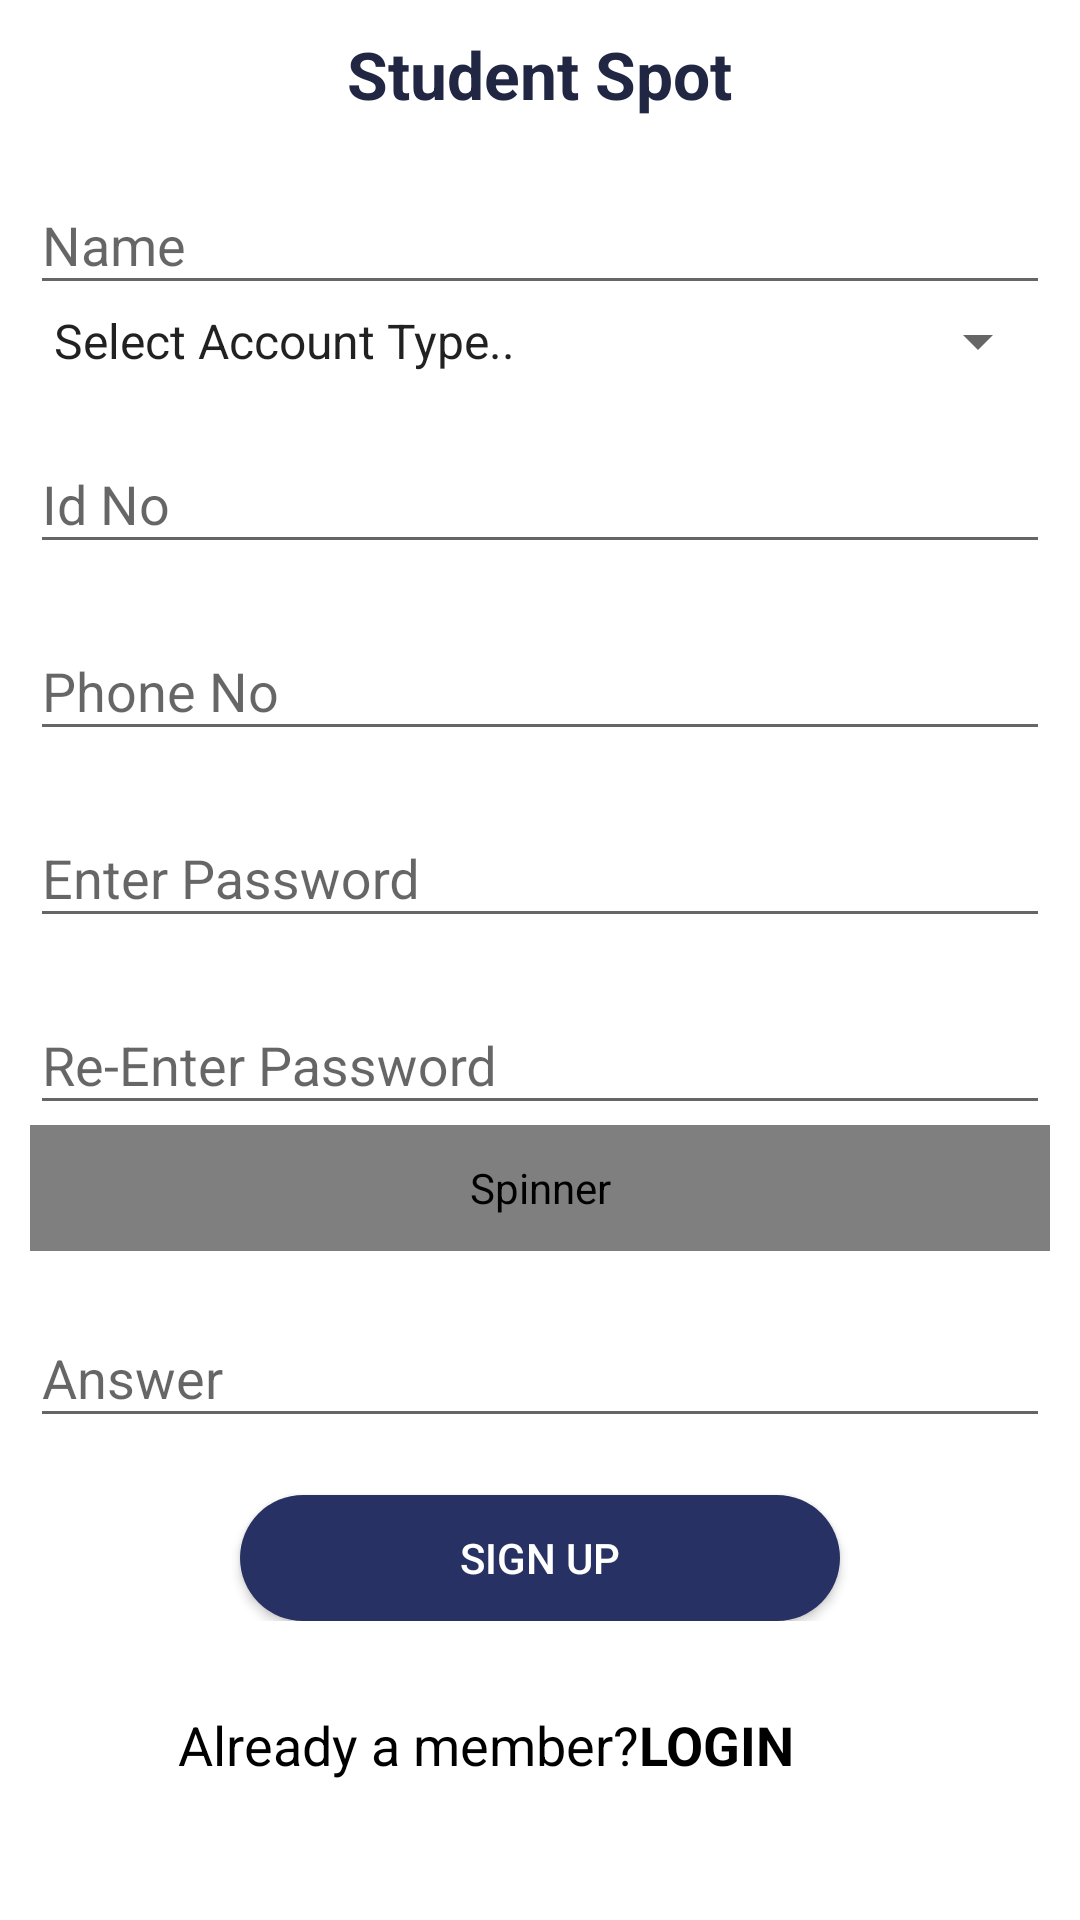

This screen was rendered from an Android layout file. Write that file and the resources it references.
<!-- AndroidManifest.xml: application theme AppTheme -->
<!-- res/layout/activity_register.xml -->
<ScrollView xmlns:android="http://schemas.android.com/apk/res/android"
    xmlns:tools="http://schemas.android.com/tools"
    android:layout_width="fill_parent"
    android:background="@drawable/shinywhite"

    android:layout_height="match_parent"
    android:fillViewport="true"
    ><RelativeLayout
    android:layout_width="fill_parent"
    android:layout_height="fill_parent">

    <LinearLayout  android:layout_width="fill_parent"
    android:layout_height="wrap_content" android:padding="10dp"

        android:gravity="center"
        android:orientation="vertical"
    tools:context="com.djsaiyesh.team.studenthub.Register"
        android:id="@+id/linearLayout2">


    <TextView
        android:layout_width="wrap_content"
        android:layout_height="wrap_content"
        android:textAppearance="?android:attr/textAppearanceLarge"
        android:text="Student Spot"
        android:id="@+id/textView"
        android:textStyle="bold"
        android:layout_column="18"
        android:layout_alignParentTop="true"
        android:layout_centerHorizontal="true"
        android:textColor="#212643" />
        <android.support.design.widget.TextInputLayout
            android:layout_width="match_parent"
            android:layout_height="wrap_content"
            android:layout_centerHorizontal="true"
            android:layout_marginTop="10dp">
        <EditText
        android:layout_width="match_parent"
        android:layout_height="wrap_content"
        android:inputType="textPersonName"
        android:ems="10"
        android:hint="@string/name"
        android:id="@+id/reg_name"
        android:textColor="#000000"
        android:layout_below="@+id/textView"
        android:layout_alignParentEnd="true"
        android:layout_marginTop="32dp" />

            <Spinner
                android:id="@+id/typespinner"
                android:layout_width="match_parent"
                android:entries="@array/type"
                android:layout_height="wrap_content"
                android:layout_weight="1" />
        </android.support.design.widget.TextInputLayout>
        <android.support.design.widget.TextInputLayout
            android:layout_width="match_parent"
            android:layout_height="wrap_content"
            android:layout_centerHorizontal="true"
            android:layout_marginTop="10dp">
        <EditText
        android:layout_width="match_parent"
        android:layout_height="wrap_content"
        android:inputType="textEmailAddress"
        android:ems="10"
        android:hint="@string/id_no"
        android:id="@+id/reg_email"
        android:textColor="#000000"
        android:layout_below="@+id/reg_name"
        android:layout_alignParentStart="true" /></android.support.design.widget.TextInputLayout>
        <android.support.design.widget.TextInputLayout
            android:layout_width="match_parent"
            android:layout_height="wrap_content"
            android:layout_centerHorizontal="true"
            android:layout_marginTop="10dp">
        <EditText
        android:layout_width="match_parent"
        android:layout_height="wrap_content"
        android:inputType="phone"
        android:ems="10"
        android:hint="@string/phoneno"
        android:id="@+id/reg_Phone"
        android:textColor="#000000"
        android:layout_below="@+id/reg_email"
        android:layout_alignParentStart="true" /></android.support.design.widget.TextInputLayout>

        <android.support.design.widget.TextInputLayout
            android:layout_width="match_parent"
            android:layout_height="wrap_content"
            android:layout_centerHorizontal="true"
            android:layout_marginTop="10dp">
        <EditText
        android:layout_width="match_parent"
        android:layout_height="wrap_content"
        android:inputType="textPassword"
        android:hint="@string/enterpwd"
        android:ems="10"
        android:id="@+id/reg_pass1"
        android:textColor="#000000"
        android:layout_below="@+id/reg_Phone"
        android:layout_alignParentStart="true" /></android.support.design.widget.TextInputLayout>


        <android.support.design.widget.TextInputLayout
            android:layout_width="match_parent"
            android:layout_height="wrap_content"
            android:layout_centerHorizontal="true"
            android:layout_marginTop="10dp">
        <EditText
        android:layout_width="match_parent"
        android:layout_height="wrap_content"
        android:inputType="textPassword"
        android:ems="10"
        android:hint="@string/repwd"
        android:id="@+id/reg_pass2"
        android:textColor="#000000"
        android:layout_below="@+id/reg_pass1"
        android:layout_alignParentStart="true" /></android.support.design.widget.TextInputLayout>


        <Spinner
            android:layout_width="match_parent"
            android:layout_height="42dp"
            android:id="@+id/securityspinner"
            android:entries="@array/security_question"
            android:prompt="@string/security_heading"
            android:visibility="visible"
            android:textColor="#000000"
            android:touchscreenBlocksFocus="false"
            android:popupTheme="@color/abc_background_cache_hint_selector_material_dark"
            android:layout_below="@+id/reg_pass2"
            android:layout_alignParentStart="true" />

        <android.support.design.widget.TextInputLayout
            android:layout_width="match_parent"
            android:layout_height="wrap_content"
            android:layout_centerHorizontal="true"
            android:layout_marginTop="10dp">
        <EditText
            android:layout_width="match_parent"
            android:layout_height="wrap_content"
            android:id="@+id/securityans"
            android:hint="@string/answer"
            android:textColor="#000000"
            android:layout_below="@+id/reg_pass2"
            android:layout_alignParentEnd="true"
            android:layout_marginTop="43dp" /></android.support.design.widget.TextInputLayout>

        <Button
            android:layout_width="200dp"
            android:layout_height="42dp"
            android:text="SIGN UP"
            android:onClick="saveInfo"
            android:id="@+id/regbutton"
    android:background="@layout/ovalshape"
            android:layout_marginTop="19dp"
            android:layout_below="@+id/securityans"
            android:layout_centerHorizontal="true"
            android:textColor="#FFFFFF" />
    </LinearLayout>
   <RelativeLayout
       android:layout_width="match_parent"
       android:layout_height="wrap_content"

       android:gravity="center"
       android:orientation="vertical"
       tools:context="com.djsaiyesh.team.studenthub.Register"

       ></RelativeLayout>
        <TextView
            android:layout_width="wrap_content"
            android:layout_height="wrap_content"
            android:textAppearance="?android:attr/textAppearanceMedium"
            android:text="Already a member?"
            android:id="@+id/textView15"
            android:textColor="#000000"
            android:layout_gravity="center_horizontal"
            android:layout_alignTop="@+id/textView16"
            android:layout_toStartOf="@+id/textView16" />

        <TextView
            android:layout_width="wrap_content"
            android:layout_height="wrap_content"
            android:textAppearance="?android:attr/textAppearanceMedium"
            android:text="LOGIN"
            android:textStyle="bold"
            android:id="@+id/textView16"
            android:textColor="#000000"
            android:layout_gravity="center_horizontal"
            android:layout_marginEnd="95dp"
            android:layout_marginTop="19dp"
            android:layout_below="@+id/linearLayout2"
            android:layout_alignParentEnd="true"
            android:onClick="login" />
</RelativeLayout>

</ScrollView>
<!-- res/layout/ovalshape.xml (included above) -->
<?xml version="1.0" encoding="utf-8"?>
<shape xmlns:android="http://schemas.android.com/apk/res/android"
    android:shape="rectangle"
    android:layout_width="wrap_content"
    android:layout_height="wrap_content">

    <corners
        android:bottomLeftRadius="30dp"
        android:bottomRightRadius="30dp"
        android:radius="60dp"
        android:topLeftRadius="30dp"
        android:topRightRadius="30dp"
        android:layout_width="wrap_content"
        android:layout_height="wrap_content" />

    <solid android:color="#283163"
        android:layout_width="wrap_content"
        android:layout_height="wrap_content" />

    <padding
        android:bottom="0dp"
        android:left="0dp"
        android:right="0dp"
        android:top="0dp"
        android:layout_width="wrap_content"
        android:layout_height="wrap_content" />

    <size
        android:height="60dp"
        android:width="270dp"
        android:layout_width="wrap_content"
        android:layout_height="wrap_content" />

</shape>
<!-- resources referenced by this layout -->
<resources>
  <string-array name="security_question">
          <item>Choose a Security Question..</item>
          <item>What was your childhood nickname?</item>
          <item>In what city or town did your mother and father meet?</item>
          <item>What was your favorite food as a child?</item>
          <item>Who is your childhood sports hero?</item>
          <item>What is the name of your Pet?</item>
          <item>What is your mothers maiden name?</item>
      </string-array>
  <string-array name="type">
          <item>Select Account Type..</item>
          <item>Student</item>
          <item>Admin</item>
      </string-array>
  <!-- drawable shinywhite: jpeg bitmap (drawable-xhdpi, 2531 bytes) -->
  <string name="answer">Answer</string>
  <string name="enterpwd">Enter Password</string>
  <string name="id_no">Id No</string>
  <string name="name">Name</string>
  <string name="phoneno">Phone No</string>
  <string name="repwd">Re-Enter Password</string>
  <string name="security_heading">Choose security question</string>
  <style name="AppTheme" parent="Theme.AppCompat.Light.NoActionBar">
          <item name="android:colorPrimary">@color/dot_dark_screen2</item>
          
          <item name="android:colorPrimaryDark">@color/dot_dark_screen4</item>
          
          <item name="android:colorAccent">@color/dot_light_screen4</item>
      </style>
  <color name="dot_dark_screen2">#1CA8E6</color>
  <color name="dot_dark_screen4">#222045</color>
  <color name="dot_light_screen4">#000000</color>
</resources>
